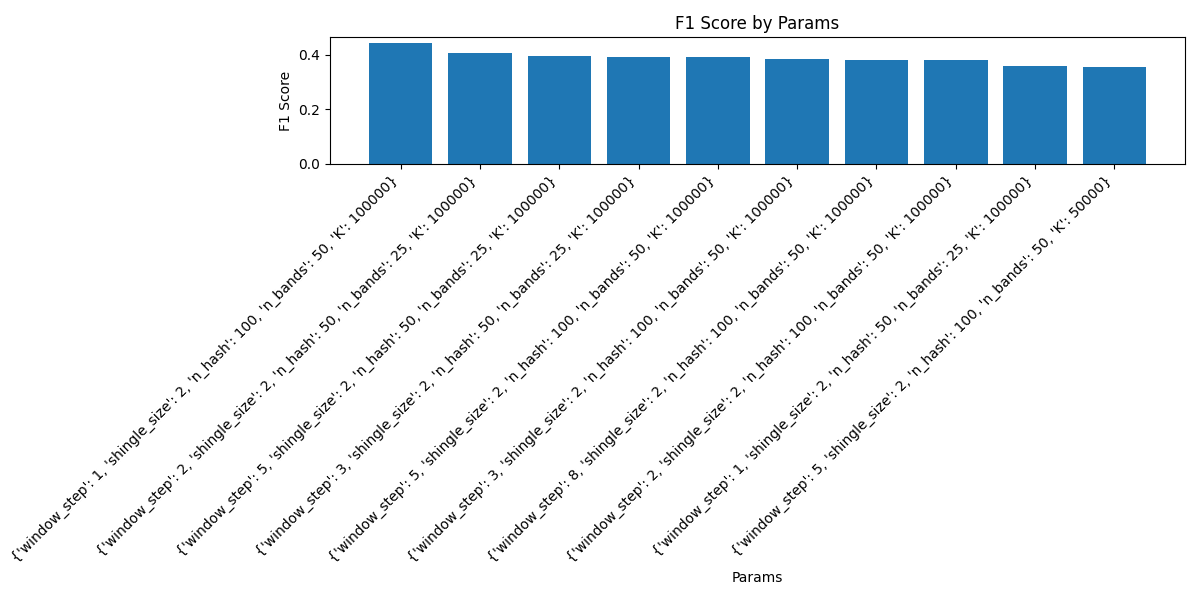

The file beside this chart, header and first rows:
f1, params, precision, recall, false_positives, false_negatives, true_positives, true_negatives
0.003854, {'window_step': 8, 'shingle_size': 2, 'n…, 0.005917, 0.002857, 168, 349, 1, 244132
3.802281368806835e-12, {'window_step': 3, 'shingle_size': 2, 'n…, 5.681818181785899e-12, 2.8571428571346942e-12, 176, 350, 0, 244124
0.004, {'window_step': 1, 'shingle_size': 2, 'n…, 0.006667, 0.002857, 149, 349, 1, 244151
0.004049, {'window_step': 2, 'shingle_size': 2, 'n…, 0.006944, 0.002857, 143, 349, 1, 244157
3.984063745004048e-12, {'window_step': 5, 'shingle_size': 2, 'n…, 6.578947368377771e-12, 2.8571428571346942e-12, 152, 350, 0, 244148
4.149377593343779e-12, {'window_step': 8, 'shingle_size': 3, 'n…, 7.575757575700185e-12, 2.8571428571346942e-12, 132, 350, 0, 244168
3.759398496226469e-12, {'window_step': 2, 'shingle_size': 3, 'n…, 5.494505494475306e-12, 2.8571428571346942e-12, 182, 350, 0, 244118
0.003846, {'window_step': 3, 'shingle_size': 3, 'n…, 0.005882, 0.002857, 169, 349, 1, 244131
3.9682539682382214e-12, {'window_step': 5, 'shingle_size': 3, 'n…, 6.493506493464329e-12, 2.8571428571346942e-12, 154, 350, 0, 244146
0.003788, {'window_step': 1, 'shingle_size': 3, 'n…, 0.005618, 0.002857, 177, 349, 1, 244123
3.78787878786444e-12, {'window_step': 1, 'shingle_size': 5, 'n…, 5.617977528058326e-12, 2.8571428571346942e-12, 178, 350, 0, 244122
0.003861, {'window_step': 3, 'shingle_size': 5, 'n…, 0.005952, 0.002857, 167, 349, 1, 244133
3.960396039588276e-12, {'window_step': 5, 'shingle_size': 5, 'n…, 6.451612903184184e-12, 2.8571428571346942e-12, 155, 350, 0, 244145
3.906249999984742e-12, {'window_step': 2, 'shingle_size': 5, 'n…, 6.1728395061347364e-12, 2.8571428571346942e-12, 162, 350, 0, 244138
3.976143141137271e-12, {'window_step': 8, 'shingle_size': 5, 'n…, 6.5359477123755826e-12, 2.8571428571346942e-12, 153, 350, 0, 244147
0.008457, {'window_step': 3, 'shingle_size': 2, 'n…, 0.01626, 0.005714, 121, 348, 2, 244179
3.8684719535633716e-12, {'window_step': 1, 'shingle_size': 6, 'n…, 5.988023952059953e-12, 2.8571428571346942e-12, 167, 350, 0, 244133
0.003854, {'window_step': 2, 'shingle_size': 6, 'n…, 0.005917, 0.002857, 168, 349, 1, 244132
4.1067761806812875e-12, {'window_step': 2, 'shingle_size': 2, 'n…, 7.299270072939423e-12, 2.8571428571346942e-12, 137, 350, 0, 244163
4.1152263374316255e-12, {'window_step': 1, 'shingle_size': 2, 'n…, 7.352941176416524e-12, 2.8571428571346942e-12, 136, 350, 0, 244164
3.87596899223304e-12, {'window_step': 5, 'shingle_size': 6, 'n…, 6.02409638550588e-12, 2.8571428571346942e-12, 166, 350, 0, 244134
0.003846, {'window_step': 3, 'shingle_size': 6, 'n…, 0.005882, 0.002857, 169, 349, 1, 244131
3.7243947858334286e-12, {'window_step': 3, 'shingle_size': 7, 'n…, 5.347593582859104e-12, 2.8571428571346942e-12, 187, 350, 0, 244113
3.87596899223304e-12, {'window_step': 2, 'shingle_size': 7, 'n…, 6.02409638550588e-12, 2.8571428571346942e-12, 166, 350, 0, 244134
3.8535645471913165e-12, {'window_step': 1, 'shingle_size': 7, 'n…, 5.917159763278597e-12, 2.8571428571346942e-12, 169, 350, 0, 244131
3.87596899223304e-12, {'window_step': 8, 'shingle_size': 6, 'n…, 6.02409638550588e-12, 2.8571428571346942e-12, 166, 350, 0, 244134
3.929273084463933e-12, {'window_step': 5, 'shingle_size': 7, 'n…, 6.2893081760610746e-12, 2.8571428571346942e-12, 159, 350, 0, 244141
4.024144869199099e-12, {'window_step': 8, 'shingle_size': 7, 'n…, 6.802721088389098e-12, 2.8571428571346942e-12, 147, 350, 0, 244153
0.004357, {'window_step': 5, 'shingle_size': 2, 'n…, 0.009174, 0.002857, 108, 349, 1, 244192
0.008457, {'window_step': 8, 'shingle_size': 2, 'n…, 0.01626, 0.005714, 121, 348, 2, 244179
4.123711340189182e-12, {'window_step': 1, 'shingle_size': 3, 'n…, 7.407407407352538e-12, 2.8571428571346942e-12, 135, 350, 0, 244165
0.004211, {'window_step': 3, 'shingle_size': 3, 'n…, 0.008, 0.002857, 124, 349, 1, 244176
4.434589800423794e-12, {'window_step': 2, 'shingle_size': 3, 'n…, 9.900990098911872e-12, 2.8571428571346942e-12, 101, 350, 0, 244199
4.255319148918062e-12, {'window_step': 5, 'shingle_size': 3, 'n…, 8.33333333326389e-12, 2.8571428571346942e-12, 120, 350, 0, 244180
0.004405, {'window_step': 8, 'shingle_size': 3, 'n…, 0.009615, 0.002857, 103, 349, 1, 244197
0.004255, {'window_step': 2, 'shingle_size': 5, 'n…, 0.008333, 0.002857, 119, 349, 1, 244181
4.0650406503899795e-12, {'window_step': 5, 'shingle_size': 5, 'n…, 7.042253521077168e-12, 2.8571428571346942e-12, 142, 350, 0, 244158
4.201680672251254e-12, {'window_step': 3, 'shingle_size': 5, 'n…, 7.936507936444949e-12, 2.8571428571346942e-12, 126, 350, 0, 244174
4.264392324075632e-12, {'window_step': 1, 'shingle_size': 5, 'n…, 8.403361344467199e-12, 2.8571428571346942e-12, 119, 350, 0, 244181
4.140786749465257e-12, {'window_step': 8, 'shingle_size': 5, 'n…, 7.518796992424672e-12, 2.8571428571346942e-12, 133, 350, 0, 244167
0.008264, {'window_step': 1, 'shingle_size': 6, 'n…, 0.01493, 0.005714, 132, 348, 2, 244168
4.255319148918062e-12, {'window_step': 2, 'shingle_size': 6, 'n…, 8.33333333326389e-12, 2.8571428571346942e-12, 120, 350, 0, 244180
4.166666666649306e-12, {'window_step': 3, 'shingle_size': 6, 'n…, 7.692307692248522e-12, 2.8571428571346942e-12, 130, 350, 0, 244170
0.004246, {'window_step': 5, 'shingle_size': 6, 'n…, 0.008264, 0.002857, 120, 349, 1, 244180
0.004525, {'window_step': 8, 'shingle_size': 6, 'n…, 0.01087, 0.002857, 91, 349, 1, 244209
4.184100418392535e-12, {'window_step': 5, 'shingle_size': 2, 'n…, 7.812499999938965e-12, 2.8571428571346942e-12, 128, 350, 0, 244172
4.255319148918062e-12, {'window_step': 2, 'shingle_size': 2, 'n…, 8.33333333326389e-12, 2.8571428571346942e-12, 120, 350, 0, 244180
4.19287211738284e-12, {'window_step': 3, 'shingle_size': 2, 'n…, 7.874015747969497e-12, 2.8571428571346942e-12, 127, 350, 0, 244173
0.00431, {'window_step': 1, 'shingle_size': 7, 'n…, 0.008772, 0.002857, 113, 349, 1, 244187
4.149377593343779e-12, {'window_step': 1, 'shingle_size': 2, 'n…, 7.575757575700185e-12, 2.8571428571346942e-12, 132, 350, 0, 244168
4.1152263374316255e-12, {'window_step': 2, 'shingle_size': 7, 'n…, 7.352941176416524e-12, 2.8571428571346942e-12, 136, 350, 0, 244164
4.255319148918062e-12, {'window_step': 8, 'shingle_size': 2, 'n…, 8.33333333326389e-12, 2.8571428571346942e-12, 120, 350, 0, 244180
4.282655246234335e-12, {'window_step': 3, 'shingle_size': 7, 'n…, 8.547008546935495e-12, 2.8571428571346942e-12, 117, 350, 0, 244183
4.310344827567628e-12, {'window_step': 1, 'shingle_size': 3, 'n…, 8.771929824484457e-12, 2.8571428571346942e-12, 114, 350, 0, 244186
4.255319148918062e-12, {'window_step': 5, 'shingle_size': 7, 'n…, 8.33333333326389e-12, 2.8571428571346942e-12, 120, 350, 0, 244180
4.405286343592928e-12, {'window_step': 8, 'shingle_size': 7, 'n…, 9.61538461529216e-12, 2.8571428571346942e-12, 104, 350, 0, 244196
0.004283, {'window_step': 2, 'shingle_size': 3, 'n…, 0.008547, 0.002857, 116, 349, 1, 244184
4.255319148918062e-12, {'window_step': 3, 'shingle_size': 3, 'n…, 8.33333333326389e-12, 2.8571428571346942e-12, 120, 350, 0, 244180
4.310344827567628e-12, {'window_step': 5, 'shingle_size': 3, 'n…, 8.771929824484457e-12, 2.8571428571346942e-12, 114, 350, 0, 244186
4.291845493543813e-12, {'window_step': 8, 'shingle_size': 3, 'n…, 8.620689655098097e-12, 2.8571428571346942e-12, 116, 350, 0, 244184
... 1,065 more rows
